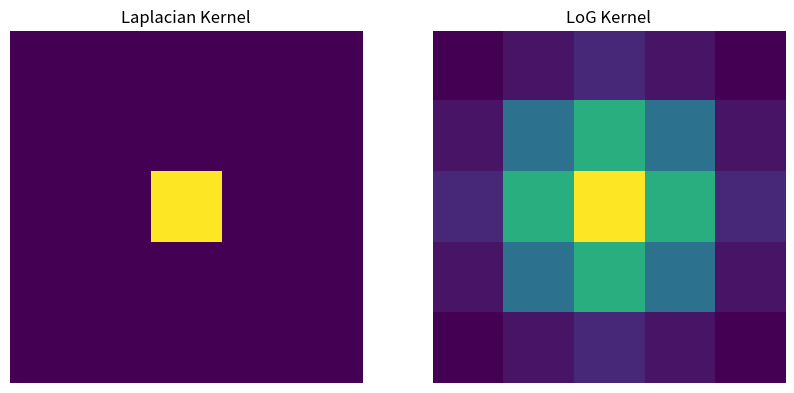

Write the Python code that produced this figure.
import numpy as np
import matplotlib.pyplot as plt

def laplacian_filter_creation(size_x, size_y, center=(0, 0)):
    # Generate a Laplacian kernel
    sum_value = 0.0

    Lkernel = np.zeros((size_x, size_y))
    range_a = int(size_x / 2)
    range_b = range_a + 1

    for x in range(-range_a, range_b):
        for y in range(-range_a, range_b):
            if (x == center[0] and y == center[1]):
                Lkernel[x + range_a, y + range_a] = size_x * size_y - 1
            else:
                Lkernel[x + range_a, y + range_a] = -1

    return Lkernel

def LoG_filter_creation(sigma, size_x, size_y, center=(0, 0)):
    sd = sigma * sigma
    sqr_sd = sd * sd

    # Sum is for normalization
    sum_value = 0.0

    # Generating kernel
    LoGkernel = np.zeros((size_x, size_y))
    range_a = int(size_x / 2)
    range_b = range_a + 1

    for x in range(-range_a, range_b):
        for y in range(-range_a, range_b):
            LoGkernel[x + range_a][y + range_a] = np.exp((-0.5) * ((x * x) / sd + (y * y) / sd)) * (
                    1 + (-0.5) * ((x * x) / sd + (y * y) / sd)) / (-np.pi * sqr_sd)
            sum_value += LoGkernel[x + range_a][y + range_a]

    # Normalizing the kernel
    LoGkernel /= sum_value

    return LoGkernel

size_x = 5
size_y = 5
laplacian_kernel_center = laplacian_filter_creation(size_x, size_y, center=(0, 0))
print("Laplacian Kernel:")
print(laplacian_kernel_center)

sigma = 1.4
LoG_kernel_center = LoG_filter_creation(sigma, size_x, size_y, center=(0, 0))
print("\nLoG Kernel:")
print(LoG_kernel_center)

# Plotting
fig, axs = plt.subplots(1, 2, figsize=(10, 5))

# Laplacian kernel plot
axs[0].imshow(laplacian_kernel_center, cmap='viridis', interpolation='nearest')
axs[0].set_title('Laplacian Kernel')
axs[0].axis('off')

# LoG kernel plot
axs[1].imshow(LoG_kernel_center, cmap='viridis', interpolation='nearest')
axs[1].set_title('LoG Kernel')
axs[1].axis('off')

plt.show()
